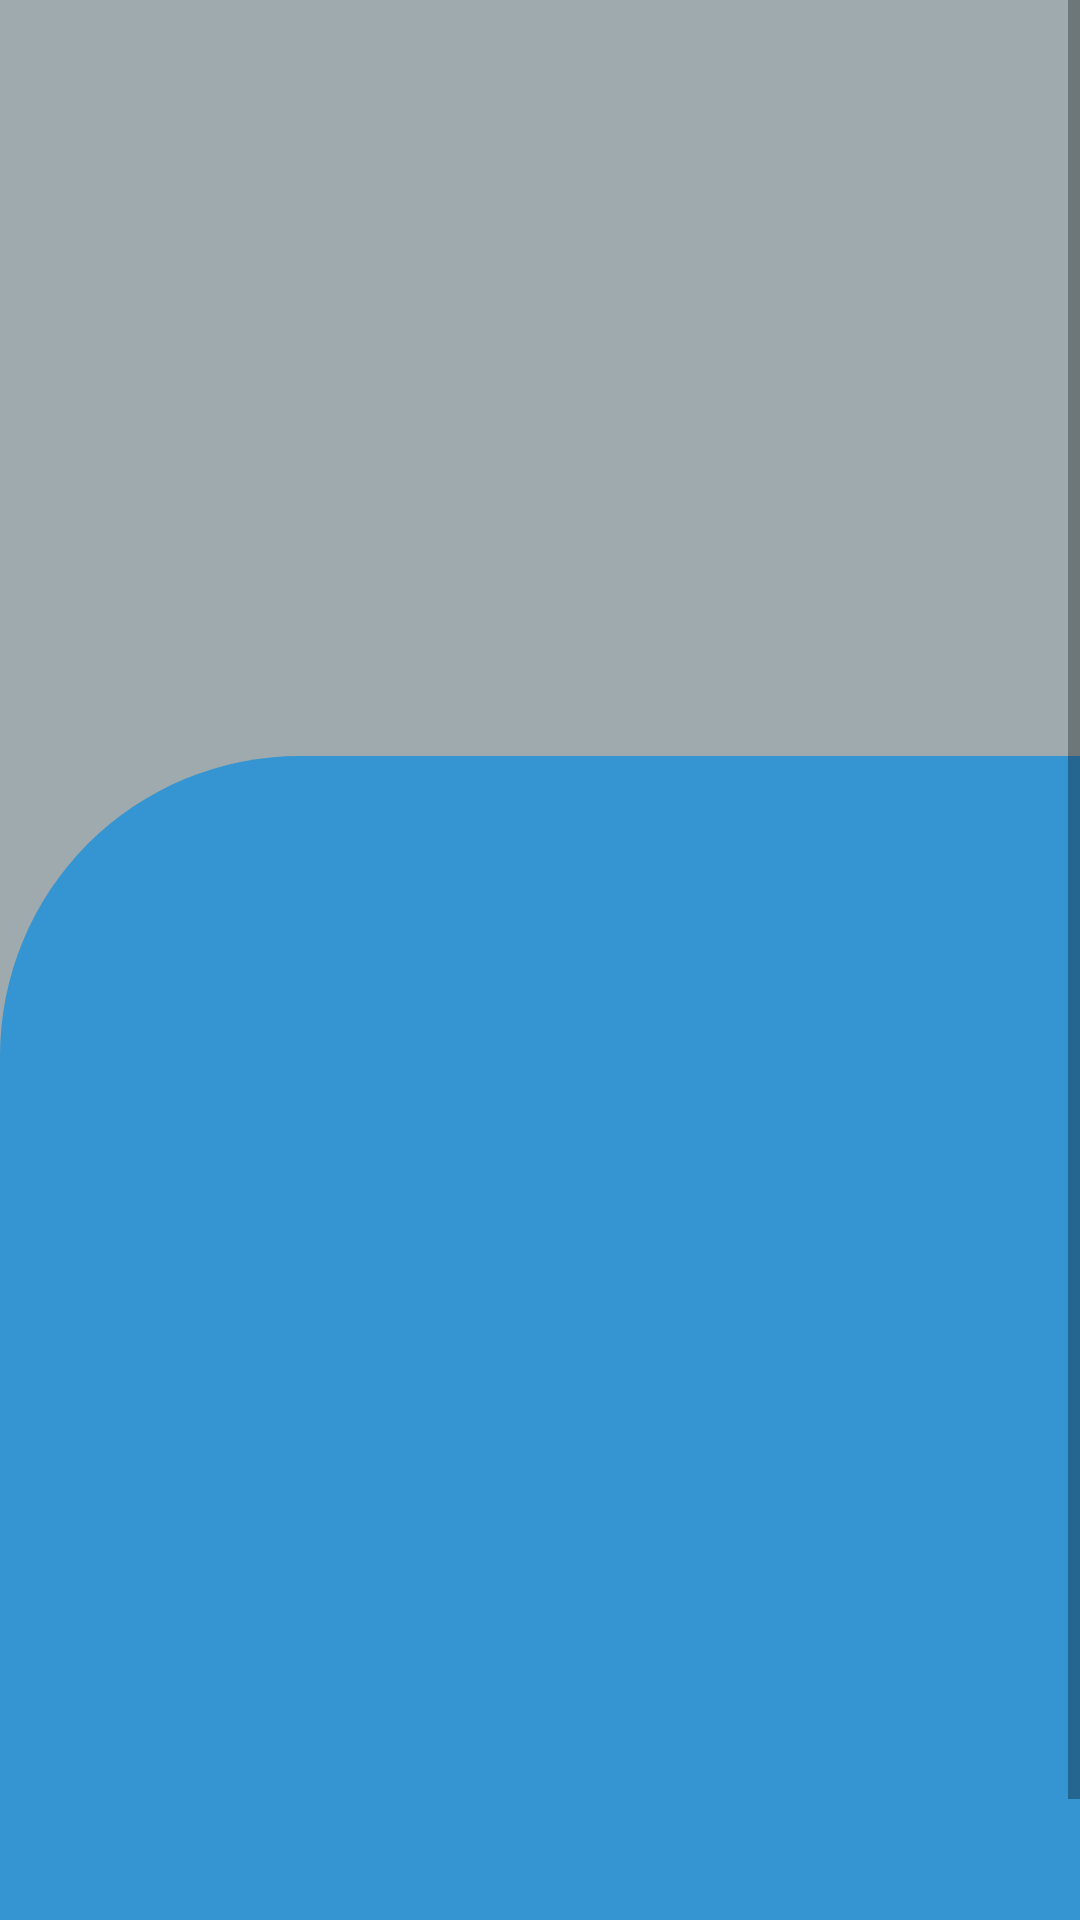

The Android layout XML behind this screen, and the referenced resources:
<!-- AndroidManifest.xml: application theme Theme.AppCompat.Light.NoActionBar -->
<!-- res/layout/fragment_product_detail.xml -->
<?xml version="1.0" encoding="utf-8"?>
<LinearLayout
    xmlns:android="http://schemas.android.com/apk/res/android"
    android:layout_width="match_parent"
    android:layout_height="match_parent"
    android:orientation="vertical">

    <ScrollView
        android:layout_width="match_parent"
        android:layout_height="wrap_content"
        android:contentDescription="Scrolling vertical">

        <LinearLayout
            android:layout_width="match_parent"
            android:layout_height="wrap_content"
            android:orientation="vertical"
            android:background="#9EAAAE">

            <HorizontalScrollView
                android:id="@+id/horizontalScrollView"
                android:layout_width="match_parent"
                android:layout_height="250dp"
                android:layout_marginStart="1dp"
                android:layout_marginTop="1dp"
                android:layout_marginEnd="1dp"
                android:contentDescription="scroll data"
                android:layout_marginBottom="1dp"
                android:foregroundGravity="center_vertical">

                

            </HorizontalScrollView>

            <LinearLayout
                android:layout_width="match_parent"
                android:layout_height="431dp"
                android:background="@drawable/blue_light_banner"
                android:orientation="vertical">

                <LinearLayout
                    android:layout_width="match_parent"
                    android:layout_height="match_parent"
                    android:layout_margin="15dp"
                    android:orientation="vertical">

                    <TextView
                        android:id="@+id/keyboard_name"
                        android:layout_width="match_parent"
                        android:layout_height="wrap_content"
                        android:layout_marginTop="10dp"
                        android:text=""
                        android:textSize="25sp"
                        android:textStyle="bold" />

                    <TextView
                        android:id="@+id/description"
                        android:layout_width="match_parent"
                        android:layout_height="wrap_content"
                        android:layout_marginTop="10dp"
                        android:text=""
                        android:textSize="20sp"
                        android:textStyle="italic" />

                    <TextView
                        android:id="@+id/price"
                        android:layout_width="match_parent"
                        android:layout_height="wrap_content"
                        android:layout_marginTop="10dp"
                        android:text=""
                        android:textSize="20sp"
                        android:textStyle="italic" />

                    <TextView
                        android:id="@+id/rate"
                        android:layout_width="match_parent"
                        android:layout_height="wrap_content"
                        android:layout_marginTop="10dp"
                        android:text=""
                        android:textSize="20sp"
                        android:textStyle="italic" />

                </LinearLayout>
            </LinearLayout>
        </LinearLayout>
    </ScrollView>
</LinearLayout>
<!-- resources referenced by this layout -->
<resources>
  <!-- drawable blue_light_banner (drawable) -->
  <?xml version="1.0" encoding="utf-8"?>
  <selector xmlns:android="http://schemas.android.com/apk/res/android">
      <item>
          <shape android:shape="rectangle">
              <solid android:color="#3594D2 "/>
  
              <corners  android:topLeftRadius="100dp"/>
  
          </shape>
      </item>
  
  </selector>
</resources>
